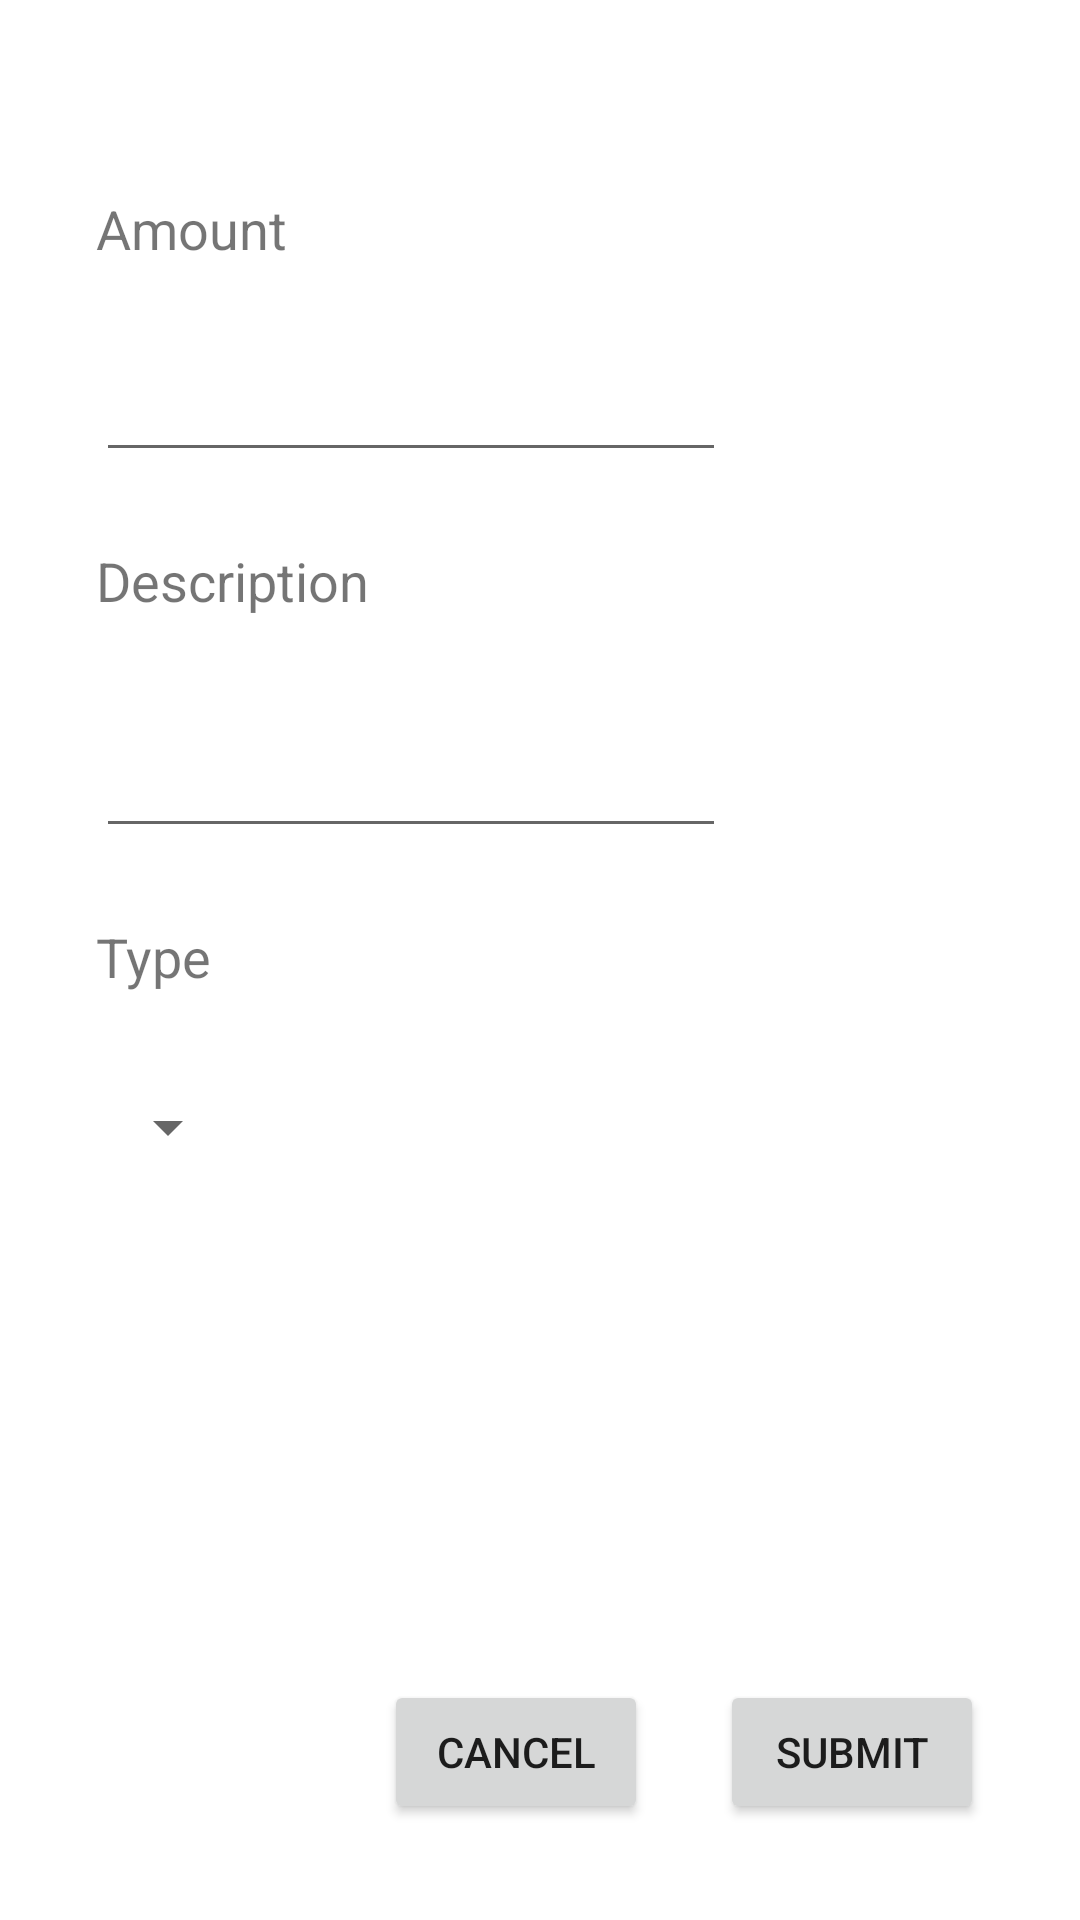

Produce the Android XML layout that renders to this screen, including the resource entries it uses.
<!-- AndroidManifest.xml: application theme Theme.DiplomskiAndroid -->
<!-- res/layout/activity_expense_edit.xml -->
<?xml version="1.0" encoding="utf-8"?>
<androidx.constraintlayout.widget.ConstraintLayout xmlns:android="http://schemas.android.com/apk/res/android"
    xmlns:app="http://schemas.android.com/apk/res-auto"
    xmlns:tools="http://schemas.android.com/tools"
    android:layout_width="match_parent"
    android:layout_height="match_parent"
    tools:context=".ui.expense.ExpenseAddActivity">

    <TextView
        android:id="@+id/textView"
        android:layout_width="153dp"
        android:layout_height="28dp"
        android:layout_marginStart="32dp"
        android:layout_marginTop="64dp"
        android:text="@string/transaction_amount"
        android:textSize="18sp"
        app:layout_constraintStart_toStartOf="parent"
        app:layout_constraintTop_toTopOf="parent" />

    <TextView
        android:id="@+id/textView2"
        android:layout_width="149dp"
        android:layout_height="36dp"
        android:layout_marginStart="32dp"
        android:layout_marginTop="24dp"
        android:text="@string/transaction_description"
        android:textSize="18sp"
        app:layout_constraintStart_toStartOf="parent"
        app:layout_constraintTop_toBottomOf="@+id/amountAdd" />

    <TextView
        android:id="@+id/textView3"
        android:layout_width="117dp"
        android:layout_height="33dp"
        android:layout_marginStart="32dp"
        android:layout_marginTop="24dp"
        android:text="@string/transaction_type"
        android:textSize="18sp"
        app:layout_constraintStart_toStartOf="parent"
        app:layout_constraintTop_toBottomOf="@+id/descriptionAdd" />

    <Spinner
        android:id="@+id/spinner_expense"
        android:layout_width="wrap_content"
        android:layout_height="wrap_content"
        android:layout_marginStart="32dp"
        android:layout_marginTop="24dp"
        app:layout_constraintStart_toStartOf="parent"
        app:layout_constraintTop_toBottomOf="@+id/textView3" />

    <EditText
        android:id="@+id/amountAdd"
        android:layout_width="wrap_content"
        android:layout_height="wrap_content"
        android:layout_marginStart="32dp"
        android:layout_marginTop="24dp"
        android:ems="10"
        android:inputType="numberDecimal"
        app:layout_constraintStart_toStartOf="parent"
        app:layout_constraintTop_toBottomOf="@+id/textView" />

    <EditText
        android:id="@+id/descriptionAdd"
        android:layout_width="wrap_content"
        android:layout_height="wrap_content"
        android:layout_marginStart="32dp"
        android:layout_marginTop="24dp"
        android:ems="10"
        android:inputType="textPersonName"
        app:layout_constraintStart_toStartOf="parent"
        app:layout_constraintTop_toBottomOf="@+id/textView2" />

    <Button
        android:id="@+id/button"
        android:layout_width="wrap_content"
        android:layout_height="wrap_content"
        android:layout_marginEnd="24dp"
        android:layout_marginBottom="32dp"
        android:onClick="cancel"
        android:text="@string/button_cancel"
        app:layout_constraintBottom_toBottomOf="parent"
        app:layout_constraintEnd_toStartOf="@+id/button_submit_expense_add" />

    <Button
        android:id="@+id/button_submit_expense_add"
        android:layout_width="wrap_content"
        android:layout_height="wrap_content"
        android:layout_marginEnd="32dp"
        android:layout_marginBottom="32dp"
        android:text="@string/button_submit"
        app:layout_constraintBottom_toBottomOf="parent"
        app:layout_constraintEnd_toEndOf="parent" />

</androidx.constraintlayout.widget.ConstraintLayout>
<!-- resources referenced by this layout -->
<resources>
  <string name="button_cancel">Cancel</string>
  <string name="button_submit">Submit</string>
  <string name="transaction_amount">Amount</string>
  <string name="transaction_description">Description</string>
  <string name="transaction_type">Type</string>
  <style name="Theme.DiplomskiAndroid" parent="Theme.MaterialComponents.DayNight.DarkActionBar">
          
          <item name="colorPrimary">@color/purple_500</item>
          <item name="colorPrimaryVariant">@color/purple_700</item>
          <item name="colorOnPrimary">@color/white</item>
          
          <item name="colorSecondary">@color/teal_200</item>
          <item name="colorSecondaryVariant">@color/teal_700</item>
          <item name="colorOnSecondary">@color/black</item>
          
          <item name="android:statusBarColor" tools:targetApi="l">?attr/colorPrimaryVariant</item>
          
      </style>
  <!-- not gathered from this repository: default colours our renderer supplied (Android Studio template values) -->
  <color name="purple_500">#FF6200EE</color>
  <color name="purple_700">#FF3700B3</color>
  <color name="teal_200">#FF03DAC5</color>
  <color name="teal_700">#FF018786</color>
  <color name="black">#FF000000</color>
  <color name="white">#FFFFFFFF</color>
</resources>
